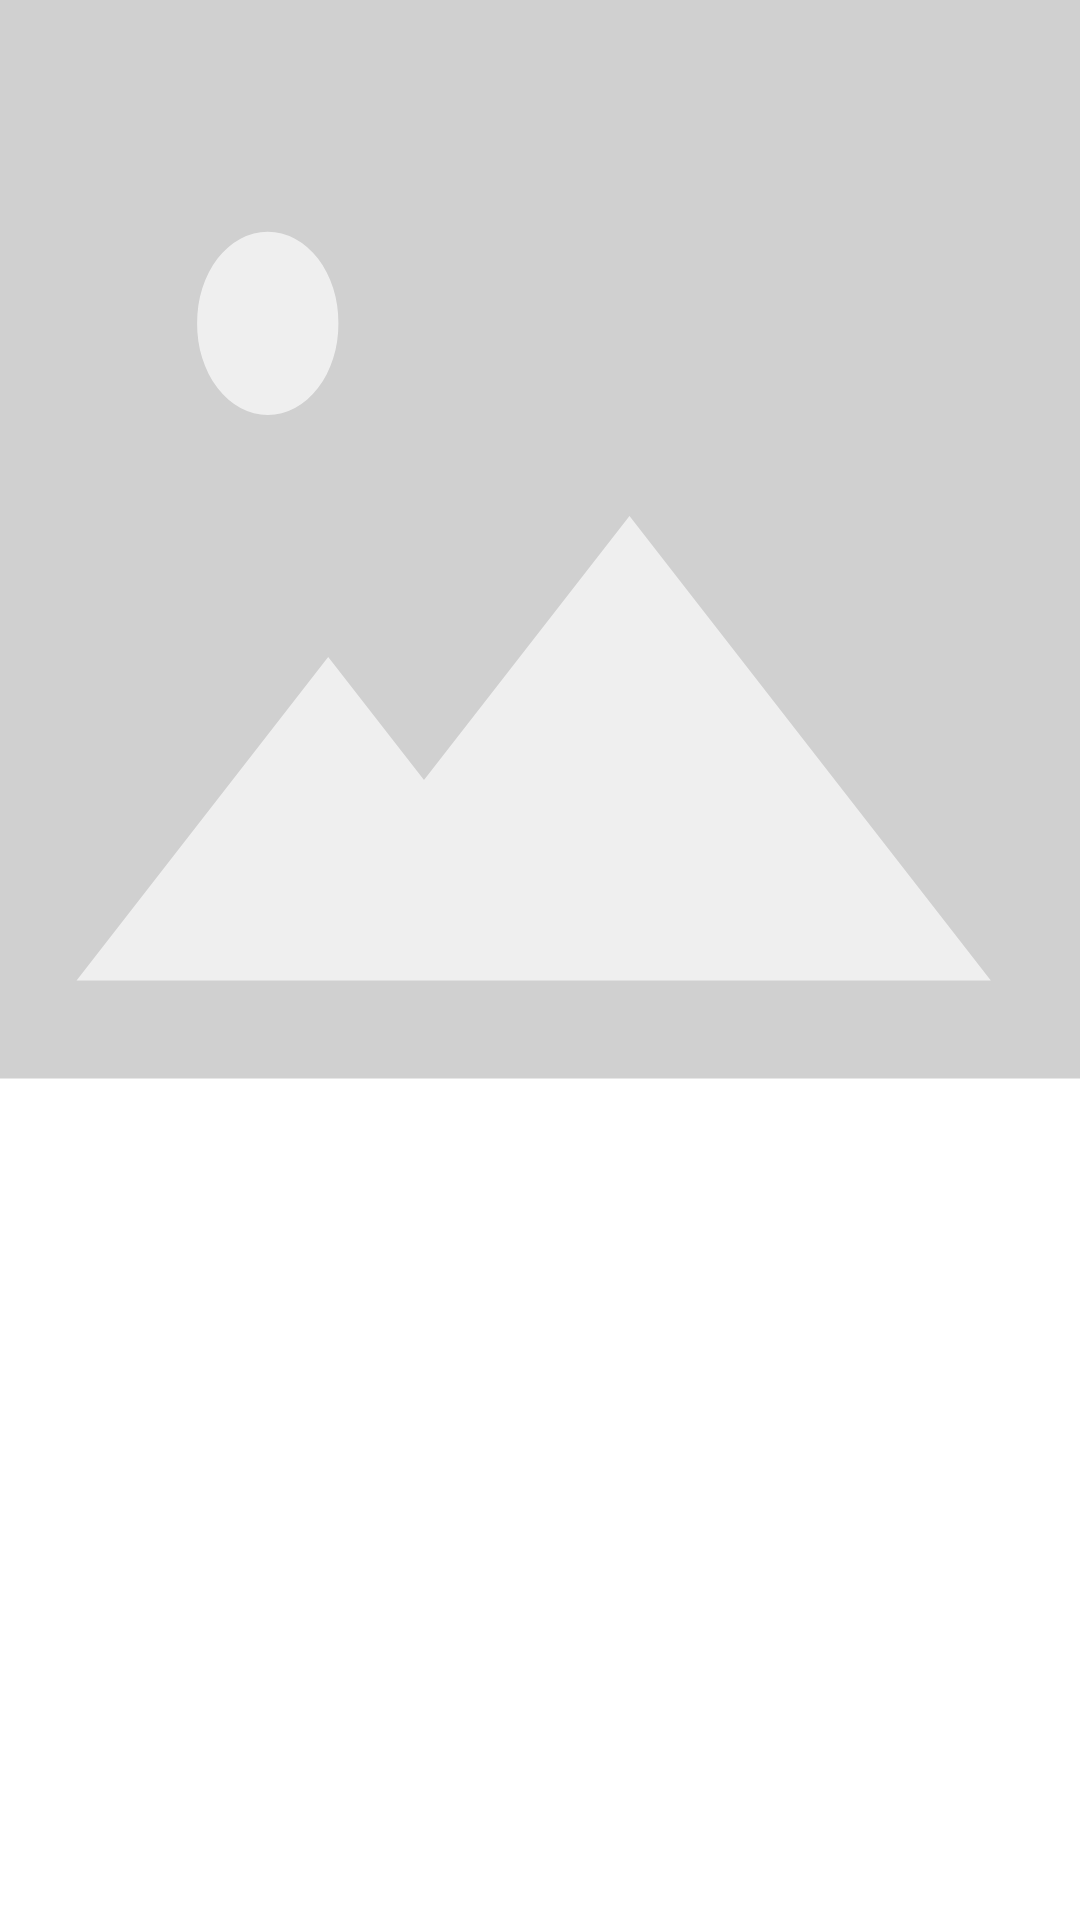

Layout XML and referenced resources for this Android screen:
<!-- AndroidManifest.xml: application theme Theme.RadixFM -->
<!-- res/layout/album_item.xml -->
<?xml version="1.0" encoding="utf-8"?>
<androidx.constraintlayout.widget.ConstraintLayout xmlns:android="http://schemas.android.com/apk/res/android"
    xmlns:app="http://schemas.android.com/apk/res-auto"
    xmlns:tools="http://schemas.android.com/tools"
    android:id="@+id/item_root"
    android:layout_margin="@dimen/half_margin"
    android:layout_width="match_parent"
    android:layout_height="wrap_content"
    android:foreground="?android:attr/selectableItemBackground">

    <ImageView
        android:id="@+id/album_image"
        android:layout_width="match_parent"
        android:layout_height="0dp"
        android:background="@drawable/ic_placeholder"
        app:layout_constraintDimensionRatio="1:1"
        app:layout_constraintLeft_toLeftOf="parent"
        app:layout_constraintRight_toRightOf="parent"
        app:layout_constraintTop_toTopOf="parent" />

    <TextView
        android:id="@+id/album_name"
        android:layout_width="wrap_content"
        android:layout_height="wrap_content"
        android:layout_marginStart="@dimen/half_margin"
        android:textSize="@dimen/text_default"
        android:textStyle="bold"
        app:layout_constraintLeft_toLeftOf="parent"
        app:layout_constraintTop_toBottomOf="@+id/album_image"
        tools:text="Album name" />

    <TextView
        android:id="@+id/artist_name"
        android:layout_width="wrap_content"
        android:layout_height="wrap_content"
        android:layout_marginStart="@dimen/half_margin"
        android:textSize="@dimen/text_small"
        app:layout_constraintLeft_toLeftOf="parent"
        app:layout_constraintTop_toBottomOf="@+id/album_name"
        tools:text="Artist name" />

</androidx.constraintlayout.widget.ConstraintLayout>
<!-- resources referenced by this layout -->
<resources>
  <dimen name="half_margin">8dp</dimen>
  <dimen name="text_default">15sp</dimen>
  <dimen name="text_small">13sp</dimen>
  <!-- drawable ic_placeholder (drawable) -->
  <vector xmlns:android="http://schemas.android.com/apk/res/android"
      android:width="200dp"
      android:height="140dp"
      android:viewportWidth="180"
      android:viewportHeight="140">
    <path
        android:pathData="M0,0h180.119v139.794h-180.119z"
        android:strokeLineJoin="round"
        android:strokeWidth="2.96123242"
        android:fillColor="#d0d0d0"
        android:strokeColor="#00000000"
        android:strokeLineCap="round"/>
    <path
        android:pathData="M104.916,66.875 L70.667,101.124 54.699,85.156 12.762,127.094h31.936,51.939 68.498z"
        android:strokeAlpha="0.675"
        android:strokeLineJoin="round"
        android:strokeWidth="2.98038435"
        android:fillColor="#ffffff"
        android:strokeColor="#00000000"
        android:fillAlpha="0.675"
        android:strokeLineCap="round"/>
    <path
        android:pathData="M44.626,41.917m-11.773,0a11.773,11.773 0,1 1,23.545 0a11.773,11.773 0,1 1,-23.545 0"
        android:strokeAlpha="0.675"
        android:strokeLineJoin="round"
        android:strokeWidth="1.99717033"
        android:fillColor="#ffffff"
        android:strokeColor="#00000000"
        android:fillAlpha="0.675"
        android:strokeLineCap="round"/>
  </vector>
  <style name="Theme.RadixFM" parent="Theme.MaterialComponents.DayNight.DarkActionBar">
          
          <item name="colorPrimary">@color/orange_500</item>
          <item name="colorPrimaryVariant">@color/orange_700</item>
          <item name="colorOnPrimary">@color/white</item>
          
          <item name="colorSecondary">@color/grey_200</item>
          <item name="colorSecondaryVariant">@color/teal_700</item>
          <item name="colorOnSecondary">@color/black</item>
          
          <item name="android:statusBarColor" tools:targetApi="l">?attr/colorPrimaryVariant</item>
          
      </style>
  <color name="orange_500">#e1701a</color>
  <color name="orange_700">#f7a440</color>
  <color name="white">#FFFFFFFF</color>
  <color name="grey_200">#aaaaaa</color>
  <color name="teal_700">#87a7b3</color>
  <color name="black">#FF000000</color>
</resources>
